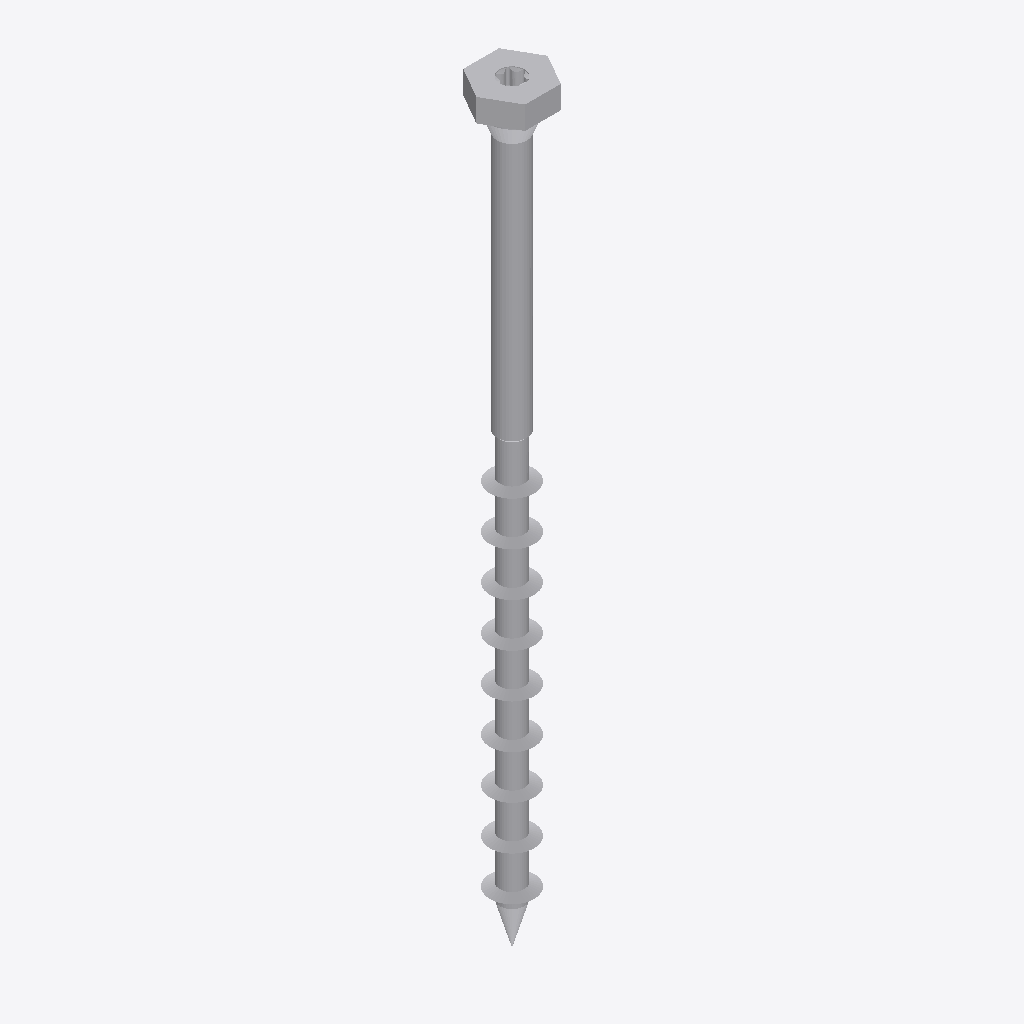
Isometric view of an IFC building model (IFC-SPF (STEP), schema IFC4, length unit metre), seen from the south-west, elements coloured by IFC class: 2 other elements (light grey).
Extent 0.020 m × 0.017 m × 0.206 m (x, y, z). Elements (2): 2 IfcBuildingElementProxy.

HEADER;
FILE_DESCRIPTION(('ViewDefinition [TrimBim]','ExchangeRequirement [Any]'),'2;1');
FILE_NAME('SSH120x200.ifc','2025-02-28T08:45:38',('truole'),('Trimble'),'TrimBimToIFC ver 1.0','TrimBimToIFC ver 1.0','IFC4 model');
FILE_SCHEMA(('IFC4'));
ENDSEC;
DATA;
#32=IFCPROJECT('0000000000000000000001',#5,'Undefined',$,$,$,$,(#31),#25);
#33=IFCSITE('0000000000000000000002',#5,$,$,$,$,$,$,.ELEMENT.,$,$,$,$,$);
#5726=IFCBUILDINGELEMENTPROXY('3$LiVH2AXC0QJqtQ1z94$_',#5,'Undefined',$,$,#35,#5725,$,$);
#7554=IFCBUILDINGELEMENTPROXY('2CrCg0sgf2URe8NpKTWyQz',#5,'Undefined',$,$,#35,#7553,$,$);
ENDSEC;
